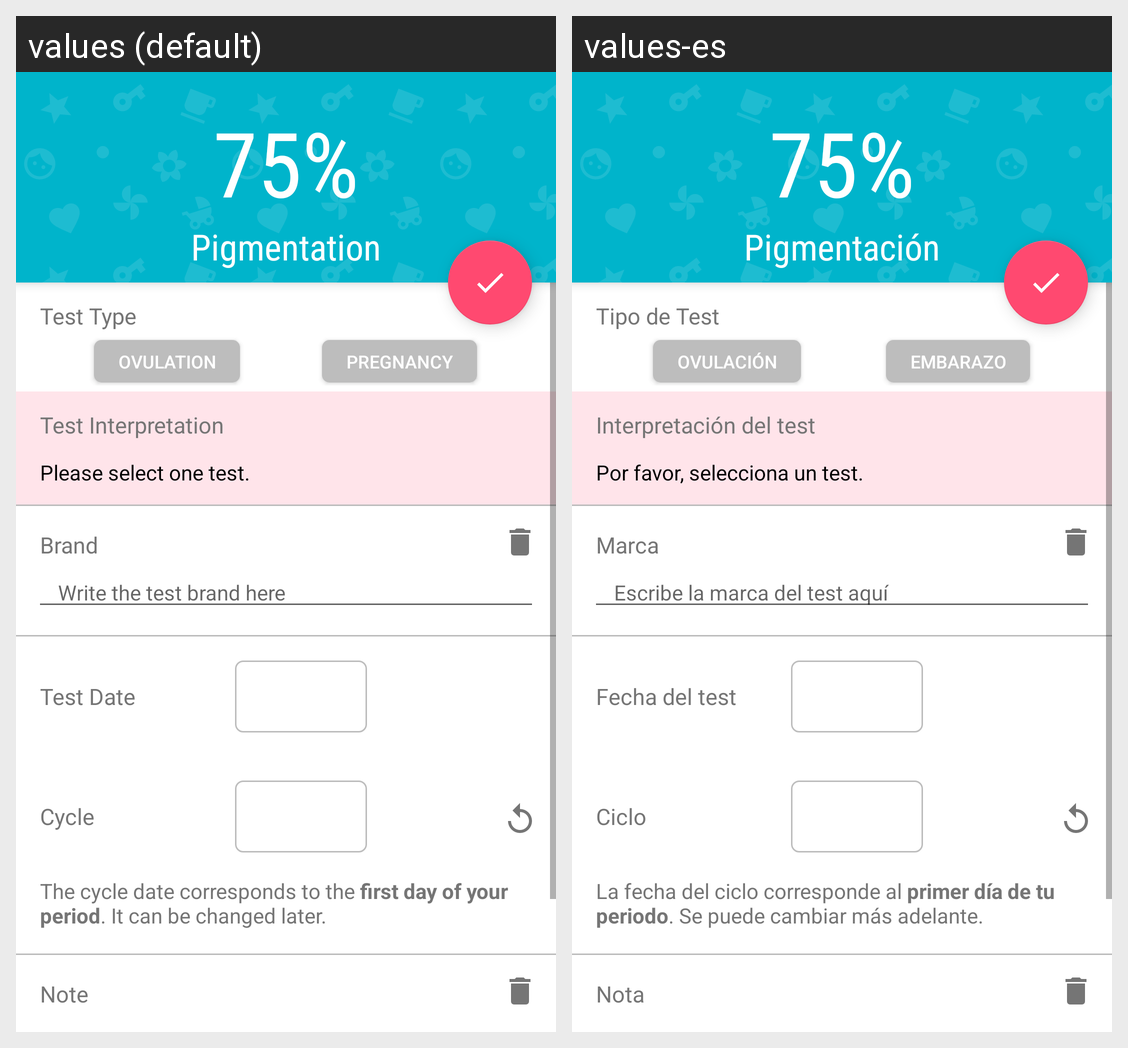

This grid shows one Android layout under two languages. Give, for every string resource on the screen, its name, the default text and each shown locale's text.
Android screen res/layout/activity_test_edition.xml rendered under 2 locales, left to right: values (default), values-es. Device: Nexus 5 (rendered at 1080×1920; each locale shown at half size, 540×960, under a caption strip naming it); theme FtaTheme.
Strings drawn on this screen, with the default value and each locale's value (text and hints the layout hard-codes, and strings that could not be matched under every locale, appear in the picture but are not listed):

pigmentation
  values: Pigmentation
  values-es: Pigmentación

test_type
  values: Test Type
  values-es: Tipo de Test

test_interpretation
  values: Test Interpretation
  values-es: Interpretación del test

select_test
  values: Please select one test.
  values-es: Por favor, selecciona un test.

brand
  values: Brand
  values-es: Marca

brand_hint
  values: Write the test brand here
  values-es: Escribe la marca del test aquí

test_date
  values: Test Date
  values-es: Fecha del test

text_cycle
  values: Cycle
  values-es: Ciclo

cycle_help
  values: The cycle date corresponds to the first day of your period. It can be changed later.
  values-es: La fecha del ciclo corresponde al primer día de tu periodo. Se puede cambiar más adelante.

note
  values: Note
  values-es: Nota

ovulation
  values: Ovulation
  values-es: Ovulación

pregnancy
  values: Pregnancy
  values-es: Embarazo
